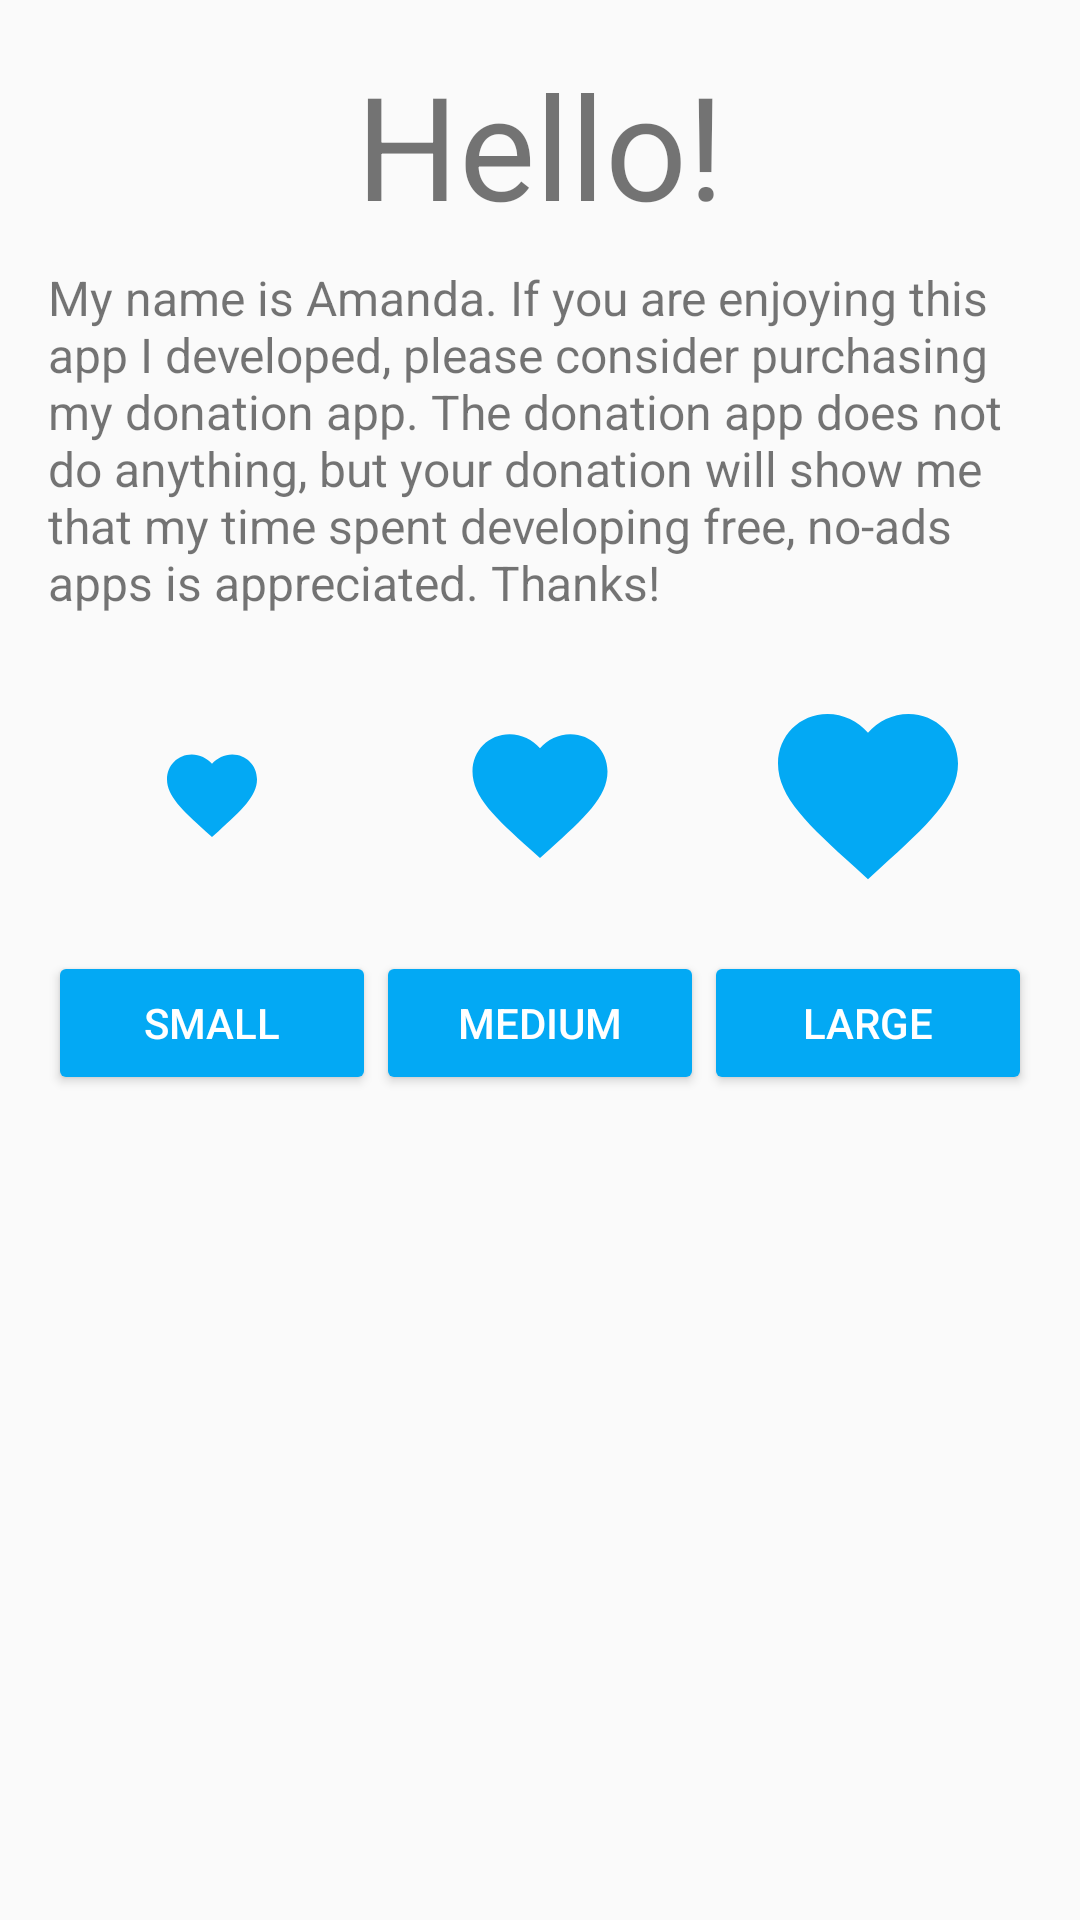

Reconstruct the res/layout file that produces this screen, plus the resources it refers to.
<!-- AndroidManifest.xml: application theme AppTheme -->
<!-- res/layout/activity_donate.xml -->
<?xml version="1.0" encoding="utf-8"?>
<ScrollView xmlns:android="http://schemas.android.com/apk/res/android"
    android:layout_width="match_parent"
    android:layout_height="match_parent">

    <LinearLayout
        android:layout_width="match_parent"
        android:layout_height="wrap_content"
        android:orientation="vertical">

        <TextView
            android:id="@+id/donate_greeting"
            android:layout_width="match_parent"
            android:layout_height="wrap_content"
            android:gravity="center_horizontal"
            android:paddingLeft="16dp"
            android:paddingTop="16dp"
            android:paddingRight="16dp"
            android:paddingBottom="8dp"
            android:text="@string/donate_greeting"
            android:textSize="48sp" />

        <TextView
            android:id="@+id/donate_message"
            android:layout_width="match_parent"
            android:layout_height="wrap_content"
            android:paddingLeft="16dp"
            android:paddingRight="16dp"
            android:paddingBottom="24dp"
            android:text="@string/donate_message"
            android:textSize="16sp" />


        <LinearLayout
            android:layout_width="match_parent"
            android:layout_height="wrap_content"
            android:gravity="center_vertical"
            android:paddingLeft="16dp"
            android:paddingRight="16dp">

            <ImageView
                android:layout_width="0dp"
                android:layout_height="wrap_content"
                android:layout_weight="1"
                android:contentDescription="@string/small_heart"
                android:src="@drawable/ic_heart" />

            <ImageView
                android:layout_width="0dp"
                android:layout_height="wrap_content"
                android:layout_weight="1"
                android:contentDescription="@string/medium_heart"
                android:src="@drawable/ic_heart1" />

            <ImageView
                android:layout_width="0dp"
                android:layout_height="wrap_content"
                android:layout_weight="1"
                android:contentDescription="@string/large_heart"
                android:src="@drawable/ic_heart2" />
        </LinearLayout>

        <LinearLayout
            android:layout_width="match_parent"
            android:layout_height="wrap_content"
            android:layout_gravity="center"
            android:padding="16dp">

            <Button
                android:layout_width="0dp"
                android:layout_height="wrap_content"
                android:layout_gravity="center"
                android:layout_weight="1"
                android:onClick="goToBlueLink"
                android:text="@string/Small"
                android:textColor="@android:color/white" />

            <Button
                android:layout_width="0dp"
                android:layout_height="wrap_content"
                android:layout_gravity="center"
                android:layout_weight="1"
                android:onClick="goToRedLink"
                android:text="@string/medium"
                android:textColor="@android:color/white" />

            <Button
                android:layout_width="0dp"
                android:layout_height="wrap_content"
                android:layout_gravity="center"
                android:layout_weight="1"
                android:onClick="goToBlackLink"
                android:text="@string/large"
                android:textColor="@android:color/white" />
        </LinearLayout>
    </LinearLayout>
</ScrollView>
<!-- resources referenced by this layout -->
<resources>
  <!-- drawable ic_heart (drawable) -->
  <vector xmlns:android="http://schemas.android.com/apk/res/android"
      android:width="36dp"
      android:height="36dp"
      android:viewportWidth="24"
      android:viewportHeight="24">
      <path
          android:fillColor="@color/colorAccent"
          android:pathData="M12,21.35L10.55,20.03C5.4,15.36 2,12.27 2,8.5C2,5.41 4.42,3 7.5,3C9.24,3 10.91,3.81 12,5.08C13.09,3.81 14.76,3 16.5,3C19.58,3 22,5.41 22,8.5C22,12.27 18.6,15.36 13.45,20.03L12,21.35Z" />
  </vector>
  <!-- drawable ic_heart1 (drawable) -->
  <vector xmlns:android="http://schemas.android.com/apk/res/android"
      android:width="54dp"
      android:height="54dp"
      android:viewportWidth="24.0"
      android:viewportHeight="24.0">
      <path
          android:pathData="M12,21.35L10.55,20.03C5.4,15.36 2,12.27 2,8.5C2,5.41 4.42,3 7.5,3C9.24,3 10.91,3.81 12,5.08C13.09,3.81 14.76,3 16.5,3C19.58,3 22,5.41 22,8.5C22,12.27 18.6,15.36 13.45,20.03L12,21.35Z"
          android:fillColor="@color/colorAccent"/>
  </vector>
  <!-- drawable ic_heart2 (drawable) -->
  <vector xmlns:android="http://schemas.android.com/apk/res/android"
      android:width="72dp"
      android:height="72dp"
      android:viewportWidth="24.0"
      android:viewportHeight="24.0">
      <path
          android:pathData="M12,21.35L10.55,20.03C5.4,15.36 2,12.27 2,8.5C2,5.41 4.42,3 7.5,3C9.24,3 10.91,3.81 12,5.08C13.09,3.81 14.76,3 16.5,3C19.58,3 22,5.41 22,8.5C22,12.27 18.6,15.36 13.45,20.03L12,21.35Z"
          android:fillColor="@color/colorAccent"/>
  </vector>
  <string name="Small">Small</string>
  <string name="donate_greeting">Hello!</string>
  <string name="donate_message">My name is Amanda. If you are enjoying this app I developed,         please consider purchasing my donation app.  The donation app does not do anything,         but your donation will show me that my time spent developing free, no-ads apps is appreciated. Thanks!</string>
  <string name="large">Large</string>
  <string name="large_heart">large heart</string>
  <string name="medium">Medium</string>
  <string name="medium_heart">medium heart</string>
  <string name="small_heart">small heart</string>
  <style name="AppTheme" parent="Theme.AppCompat.Light.DarkActionBar">
          
          <item name="colorPrimary">@color/colorPrimary</item>
          <item name="colorPrimaryDark">@color/colorPrimaryDark</item>
          <item name="colorAccent">@color/colorAccent</item>
          <item name="colorButtonNormal">@color/colorAccent</item>
  
          <item name="android:activatedBackgroundIndicator">@drawable/list_activated_background</item>
          <item name="actionModeBackground">@color/colorActionModeBackground</item>
      </style>
  <color name="colorAccent">#03A9F4</color>
  <color name="colorPrimary">#F44336</color>
  <color name="colorPrimaryDark">#D32F2F</color>
  <!-- drawable list_activated_background (drawable) -->
  <?xml version="1.0" encoding="utf-8"?>
  <selector xmlns:android="http://schemas.android.com/apk/res/android">
      <item android:state_activated="true" android:drawable="@color/colorActivatedItem" />
      <item android:state_checked="true" android:drawable="@color/colorPressedItem" />
      <item android:state_pressed="true" android:drawable="@color/colorPressedItem" />
      <item android:drawable="@android:color/transparent" />
  </selector>
  <color name="colorActionModeBackground">#bdbdbd</color>
  <color name="colorActivatedItem">#e0e0e0</color>
  <color name="colorPressedItem">#eeeeee</color>
</resources>
